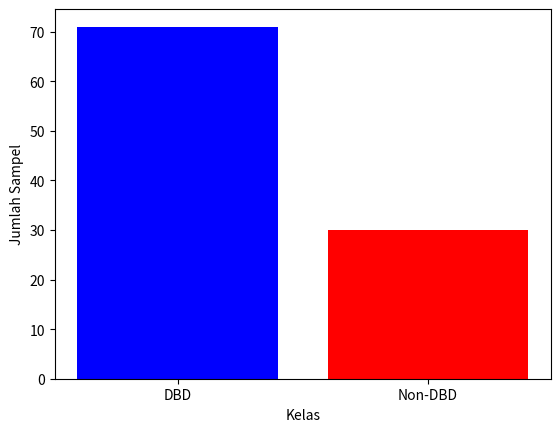

Recreate this plot in Python.
import matplotlib.pyplot as plt


data_dummy = [
    ([18, "G07", "G02", "G03", "G04"], "DBD"),
    ([51, "G01", "G04", "G02", "G09"], "DBD"),
    ([15, "G05", "G03", "G03", "G04"], "DBD"),
    ([2, "G01", "G05", "G12", "G13", "G14", "G18"], "DBD"),
    ([19, "G01", "G14", "G05", "G05"], "DBD"),
    ([3, "G07", "G12"], "DBD"),
    ([5, "G05", "G04", "G18"], "DBD"),
    ([24, "G17", "G07", "G07", "G05", "G08", "G08"], "DBD"),
    ([27, "G17", "G14", "G06", "G05", "G06", "G10", "G10"], "DBD"),
    ([13, "G05", "G13", "G02", "G02", "G13", "G16", "G16", "G13", "G09", "G06", "G06"], "DBD"),
    ([13, "G05", "G14", "G13", "G13", "G13", "G13", "G13", "G11"], "DBD"),
    ([5, "G05", "G05", "G07", "G03", "G03", "G13"], "DBD"),
    ([8, "G07", "G17"], "DBD"),
    ([8, "G05", "G07", "G14", "G11", "G13", "G13"], "DBD"),
    ([53, "G07", "G02", "G03"], "DBD"),
    ([89, "G04", "G08", "G15", "G01", "G13", "G07", "G07", "G04", "G13", "G17"], "DBD"),
    ([1, "G09", "G03", "G03", "G01", "G01", "G13", "G11"], "DBD"),
    ([58, "G17", "G17", "G17", "G13", "G13", "G07", "G11", "G17"], "DBD"),
    ([46, "G08", "G18", "G07"], "DBD"),
    ([5, "G01", "G08", "G08"], "DBD"),
    ([12, "G07", "G02", "G03"], "DBD"),
    ([10, "G05", "G14", "G02", "G13"], "DBD"),
    ([22, "G05", "G05"], "DBD"),
    ([2, "G05", "G06", "G04"], "DBD"),
    ([21, "G05", "G02", "G09", "G09"], "DBD"),
    ([14, "G05", "G07", "G11"], "DBD"),
    ([6, "G07", "G08", "G09", "G03"], "DBD"),
    ([7, "G05", "G06", "G09"], "DBD"),
    ([42, "G05", "G03", "G03", "G04"], "DBD"),
    ([13, "G05", "G09", "G04", "G04"], "DBD"),
    ([20, "G17", "G13", "G03", "G04"], "DBD"),
    ([3, "G05", "G13", "G02"], "DBD"),
    ([4, "G05", "G08", "G03", "G09"], "DBD"),
    ([12, "G05", "G12", "G09", "G03"], "DBD"),
    ([13, "G05", "G07", "G13", "G02", "G02"], "DBD"),
    ([2, "G12", "G10"], "DBD"),
    ([35, "G05", "G05"], "DBD"),
    ([92, "G18", "G13", "G14", "G09"], "DBD"),
    ([32, "G03", "G10", "G14", "G05"], "DBD"),
    ([6, "G05", "G17", "G13"], "DBD"),
    ([17, "G05", "G05", "G09", "G15", "G02"], "DBD"),
    ([14, "G05", "G09", "G02", "G03", "G08", "G08"], "DBD"),
    ([3, "G05", "G02", "G03"], "DBD"),
    ([12, "G05", "G02", "G03", "G14"], "DBD"),
    ([6, "G05", "G07"], "DBD"),
    ([8, "G05", "G02", "G08"], "DBD"),
    ([60, "G05", "G05", "G04", "G03"], "DBD"),
    ([14, "G05", "G02", "G02"], "DBD"),
    ([46, "G05", "G01"], "DBD"),
    ([35, "G05", "G07"], "DBD"),
    ([16, "G05", "G17", "G13", "G14"], "DBD"),
    ([9, "G05", "G14", "G10"], "DBD"),
    ([7, "G05", "G13", "G15", "G09"], "DBD"),
    ([18, "G12", "G05", "G02"], "DBD"),
    ([0, "G05", "G05", "G03", "G09"], "DBD"),
    ([23, "G16", "G05", "G14", "G17"], "DBD"),
    ([12, "G05", "G13", "G13", "G18", "G09", "G09"], "DBD"),
    ([16, "G05", "G13", "G09"], "DBD"),
    ([11, "G05", "G09", "G02", "G09"], "DBD"),
    ([10, "G05", "G04", "G13"], "DBD"),
    ([8, "G05", "G05"], "DBD"),
    ([9, "G05", "G13"], "DBD"),
    ([5, "G05", "G13", "G13", "G14"], "DBD"),
    ([10, "G05", "G02", "G03", "G04"], "DBD"),
    ([7, "G05", "G04"], "DBD"),
    ([23, "G05", "G09"], "DBD"),
    ([71, "G05", "G02", "G14", "G13", "G17"], "DBD"),
    ([76, "G05", "G17", "G08"], "DBD"),
    ([22, "G05", "G17"], "DBD"),
    ([71, "G18", "G17", "G04"], "DBD"),
    ([39, "G05", "G05"], "DBD"),
    ([22, "G05", "G17", "G18"], "Non-DBD"),
    ([3, "G13", "G03", "G19"], "Non-DBD"),
    ([5, "G07", "G14", "G08", "G19"], "Non-DBD"),
    ([10, "G14", "G04", "G04", "G19"], "Non-DBD"),
    ([14, "G07", "G13", "G02", "G02", "G19"], "Non-DBD"),
    ([20, "G17", "G13", "G03", "G04", "G18"], "Non-DBD"),
    ([3, "G05", "G13", "G02", "G20"], "Non-DBD"),
    ([4, "G05", "G08", "G03", "G09", "G19"], "Non-DBD"),
    ([12, "G05", "G12", "G09", "G03", "G20"], "Non-DBD"),
    ([13, "G05", "G07", "G13", "G02", "G02", "G19"], "Non-DBD"),
    ([9, "G05", "G13", "G21"], "Non-DBD"),
    ([10, "G05", "G02", "G03", "G04", "G19"], "Non-DBD"),
    ([7, "G05", "G04", "G20"], "Non-DBD"),
    ([23, "G05", "G09", "G20"], "Non-DBD"),
    ([22, "G05", "G17", "G18", "G21"], "Non-DBD"),
    ([71, "G18", "G17", "G04", "G20"], "Non-DBD"),
    ([20, "G04", "G08", "G18", "G19"], "Non-DBD"),
    ([23, "G03", "G09", "G19", "G20"], "Non-DBD"),
    ([26, "G05", "G08", "G19", "G21"], "Non-DBD"),
    ([29, "G05", "G09", "G16", "G20"], "Non-DBD"),
    ([32, "G05", "G14", "G20"], "Non-DBD"),
    ([35, "G06", "G09", "G15", "G19"], "Non-DBD"),
    ([38, "G04", "G14", "G16", "G19"], "Non-DBD"),
    ([41, "G07", "G15", "G20"], "Non-DBD"),
    ([44, "G08", "G21"], "Non-DBD"),
    ([47, "G09", "G18", "G19"], "Non-DBD"),
    ([50, "G11", "G19"], "Non-DBD"),
    ([53, "G13", "G20"], "Non-DBD"),
    ([56, "G15", "G21"], "Non-DBD"),
    ([59, "G06", "G15", "G21"], "Non-DBD")
]

# Memisahkan data menjadi dua kelas
dbd_data = [(len(sample[0]), "DBD") for sample in data_dummy if sample[1] == "DBD"]
non_dbd_data = [(len(sample[0]), "Non-DBD") for sample in data_dummy if sample[1] == "Non-DBD"]

# Menghitung jumlah sampel per kelas
dbd_counts = len(dbd_data)
non_dbd_counts = len(non_dbd_data)

# Daftar label kelas
labels = ['DBD', 'Non-DBD']

# Jumlah sampel per kelas
counts = [dbd_counts, non_dbd_counts]

# Membuat bar chart
plt.bar(labels, counts, color=['blue', 'red'])

# Menamai sumbu
plt.xlabel('Kelas')
plt.ylabel('Jumlah Sampel')

# Menampilkan plot
plt.show()


